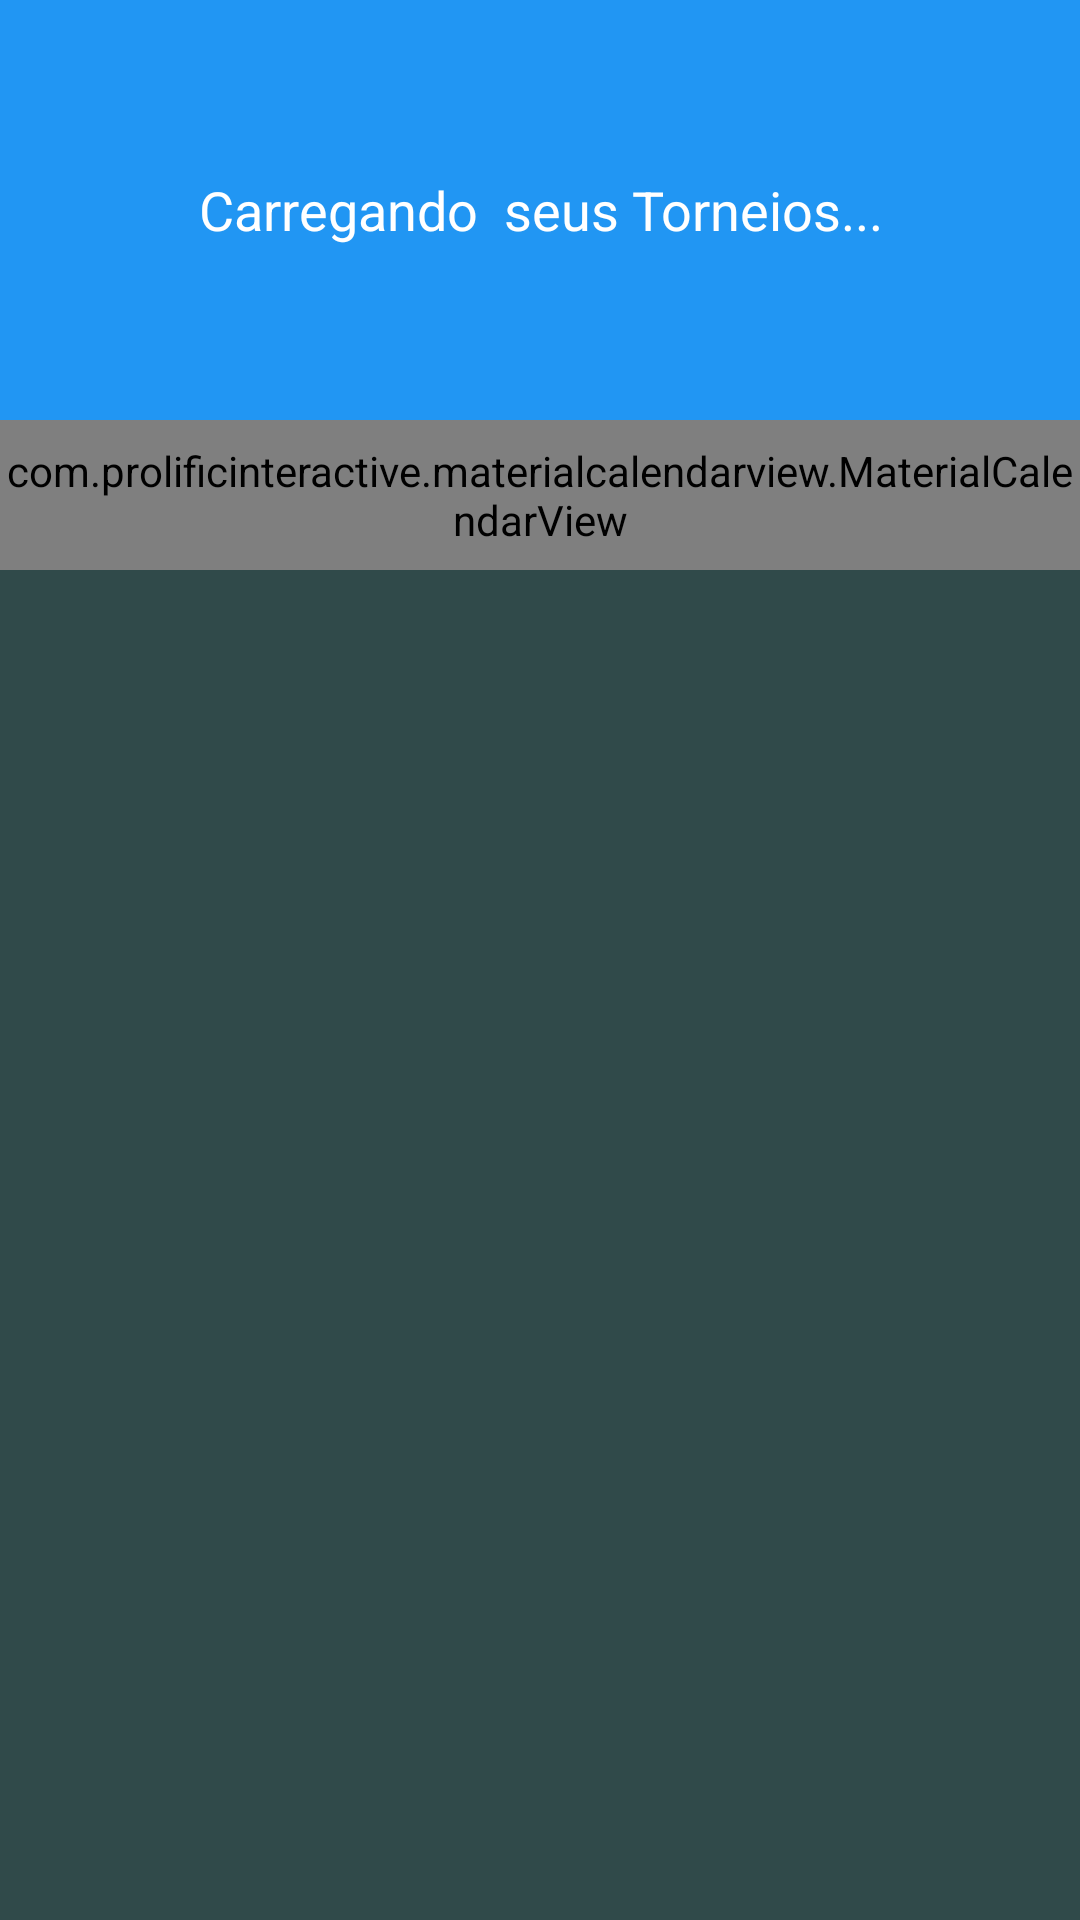

This screen was rendered from an Android layout file. Write that file and the resources it references.
<!-- AndroidManifest.xml: application theme AppTheme -->
<!-- res/layout/content_principal.xml -->
<?xml version="1.0" encoding="utf-8"?>
<LinearLayout xmlns:android="http://schemas.android.com/apk/res/android"
    xmlns:app="http://schemas.android.com/apk/res-auto"
    xmlns:tools="http://schemas.android.com/tools"
    android:layout_width="match_parent"
    android:layout_height="match_parent"
   android:orientation="vertical"
    app:layout_behavior="@string/appbar_scrolling_view_behavior">

    <LinearLayout
        android:layout_width="match_parent"
        android:layout_height="140dp"
        android:background="@color/colorPrimary"
        android:gravity="center"
        android:orientation="vertical"
        tools:layout_editor_absoluteX="17dp"
        tools:layout_editor_absoluteY="23dp">

        <TextView
            android:id="@+id/textSaldacao"
            android:layout_width="match_parent"
            android:layout_height="wrap_content"
            android:text="Carregando  seus Torneios..."
            android:textAlignment="center"
            android:textColor="@color/white"
            android:textSize="18sp" />
    </LinearLayout>

    <com.prolificinteractive.materialcalendarview.MaterialCalendarView
        android:id="@+id/calendarView"
        android:layout_width="match_parent"
        android:layout_height="50dp"
        app:mcv_selectionColor="#00F"
        app:mcv_showOtherDates="all"
        app:mcv_tileSize="50dp" />

    <androidx.recyclerview.widget.RecyclerView
        android:id="@+id/recyclerTorneios"
        android:layout_width="match_parent"
        android:layout_height="match_parent"
        android:background="@color/colorFundo" />

</LinearLayout>
<!-- resources referenced by this layout -->
<resources>
  <color name="colorFundo">#304A4A</color>
  <color name="colorPrimary">#2196F3</color>
  <color name="white">#FFFFFFFF</color>
  <style name="AppTheme" parent="Theme.MaterialComponents.Light.NoActionBar">
          
          <item name="colorPrimary">@color/colorPrimary</item>
          <item name="colorPrimaryDark">@color/colorPrimaryDark</item>
          <item name="colorAccent">@color/colorAccent</item>
      </style>
  <color name="colorPrimaryDark">#036BBD</color>
  <color name="colorAccent">#00BCD4</color>
</resources>
